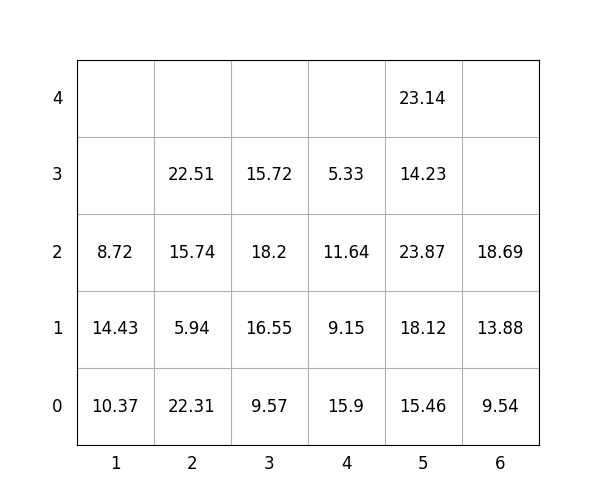

The file beside this chart, header and first rows:
idx, loc_x, loc_y, loc_z, weight, group, score, seq, reloc, size(ft)
1, 6, 0, 0, 9.54, 0, 9.54, 0, 0, 20
2, 2, 0, 0, 22.31, 2, 222.3, 0, 0, 20
3, 5, 0, 0, 15.46, 1, 115.5, 0, 0, 20
4, 3, 0, 0, 9.57, 1, 109.6, 1, 0, 20
5, 2, 0, 1, 5.94, 3, 305.9, 2, 0, 20
6, 3, 0, 1, 16.55, 1, 116.5, 3, 0, 20
7, 5, 0, 1, 18.12, 2, 218.1, 4, 0, 20
8, 2, 0, 2, 15.74, 3, 315.7, 5, 0, 20
9, 2, 0, 3, 22.51, 3, 322.5, 6, 0, 20
10, 3, 0, 2, 18.2, 1, 118.2, 7, 0, 20
11, 4, 0, 0, 15.9, 0, 15.9, 8, 0, 20
12, 5, 0, 2, 23.87, 2, 223.9, 9, 0, 20
13, 6, 0, 1, 13.88, 1, 113.9, 10, 1.0, 20
14, 5, 0, 3, 14.23, 3, 314.2, 11, 0, 20
15, 3, 0, 3, 15.72, 2, 215.7, 12, 0, 20
16, 4, 0, 1, 9.15, 1, 109.2, 13, 0, 20
17, 5, 0, 4, 23.14, 3, 323.1, 14, 0, 20
18, 1, 0, 0, 10.37, 0, 10.37, 15, 0, 20
19, 4, 0, 2, 11.64, 2, 211.6, 16, 0, 20
20, 6, 0, 2, 18.69, 0, 18.69, 17, 1.0, 20
21, 1, 0, 1, 14.43, 0, 14.43, 18, 0, 20
22, 1, 0, 2, 8.72, 1, 108.7, 19, 0, 20
23, 4, 0, 3, 5.33, 3, 305.3, 20, 0, 20
